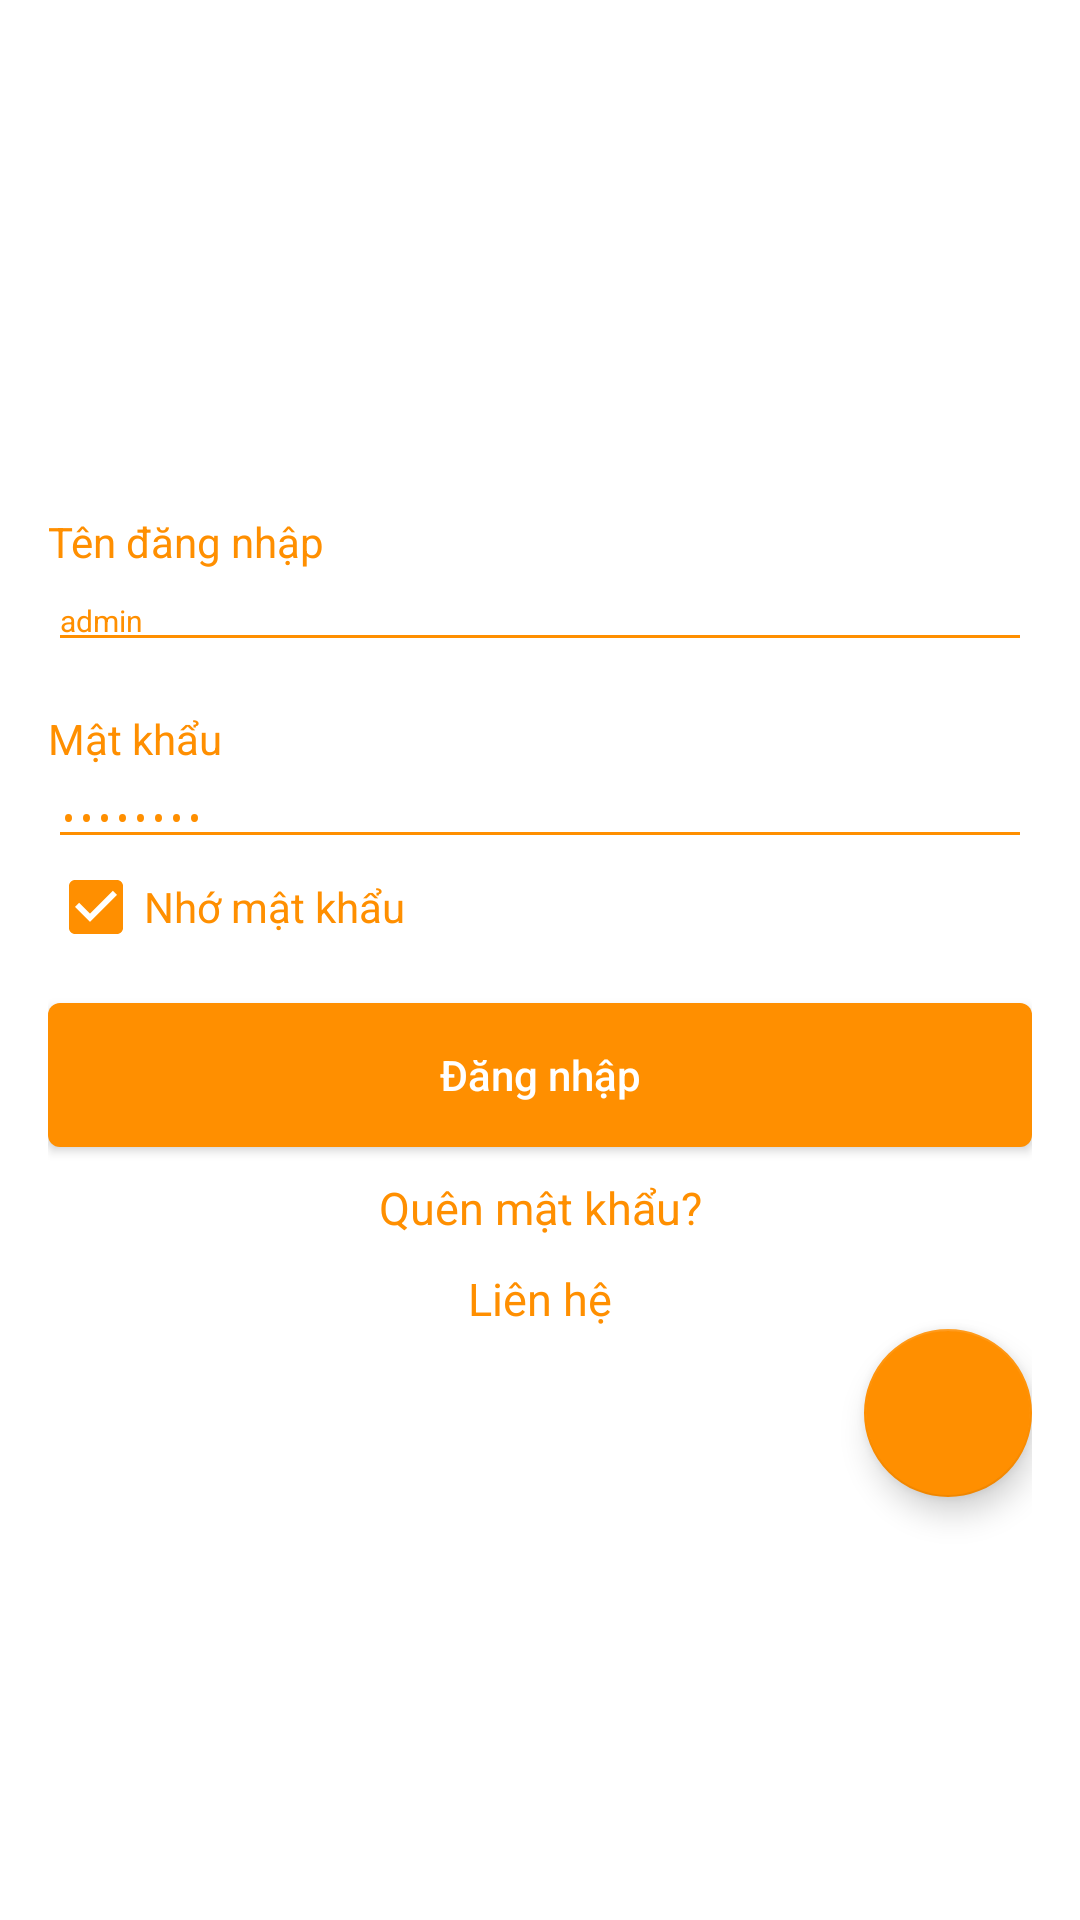

Here is an Android app screen rendered from its layout file. Give the layout XML and the strings, colors and styles it references.
<!-- AndroidManifest.xml: activity theme AppThemeStyle2 -->
<!-- res/layout/activity_login.xml -->
<LinearLayout xmlns:android="http://schemas.android.com/apk/res/android"
    xmlns:tools="http://schemas.android.com/tools"
    android:layout_width="match_parent"
    android:layout_height="match_parent"
    android:gravity="center_horizontal"
    android:orientation="vertical"
    tools:context=".LoginActivity"
    android:paddingTop="16dp"
    android:paddingLeft="16dp"
    android:paddingRight="16dp"
    android:paddingBottom="16dp"
    android:background="#FFF">


    <ImageView
        android:layout_gravity="center_horizontal"
        android:layout_marginTop="60dp"
        android:layout_width="244dp"
        android:layout_height="79dp"
        android:src="@drawable/logo_2"
        />
    <TextView
        android:textColor="@color/colorOgin"
        android:text="@string/username"
        android:layout_marginTop="16dp"
        android:layout_width="match_parent"
        android:textSize="14sp"
        android:layout_height="19dp" />
     <EditText
         android:backgroundTint="@color/colorOgin"
         android:id="@+id/edtUserNam"
         android:textColorHint="@color/colorTextHint"
         android:textColor="@color/colorOgin"
         android:textSize="10sp"
         android:text="admin"
         android:layout_width="match_parent"
         android:layout_height="wrap_content"
         android:hint="@string/username1"/>



    <TextView
        android:textColor="@color/colorOgin"
        android:text="@string/password"
        android:layout_marginTop="16dp"
        android:layout_width="match_parent"
        android:textSize="14sp"
        android:layout_height="19dp" />
    <EditText
        android:backgroundTint="@color/colorOgin"
        android:id="@+id/edtPassWord"
        android:inputType="textPassword"
        android:text="admin123"
        android:textColorHint="@color/colorTextHint"
        android:textColor="@color/colorOgin"
        android:textSize="10sp"
        android:layout_width="match_parent"
        android:layout_height="wrap_content"
        android:hint="@string/password1"/>

    <LinearLayout
        android:layout_width="match_parent"
        android:layout_height="wrap_content"
        android:orientation="horizontal">

        <CheckBox
            android:id="@+id/ckbRememberPassword"
            android:checked="true"
            android:shadowColor="@color/colorOgin"
            android:layout_width="wrap_content"
            android:layout_height="wrap_content"
            />

        <TextView
            android:textColor="@color/colorOgin"
            android:layout_width="wrap_content"
            android:layout_height="wrap_content"
            android:textSize="14sp"
            android:text="@string/nho_mat_khau"/>
    </LinearLayout>

    <Button
        android:onClick="DangNhap"
        android:text="Đăng nhập"
        android:textAllCaps="false"
        android:textColor="#FFF"
        android:layout_width="match_parent"
        android:layout_height="wrap_content"
        android:layout_marginTop="16dp"
        android:background="@drawable/style1"/>

    <TextView
        android:id="@+id/txtForgotpassword"
        android:textColor="@color/colorOgin"
        android:layout_marginTop="10dp"
        android:gravity="center_horizontal"
        android:textSize="15dp"
        android:layout_width="match_parent"
        android:layout_height="wrap_content"
        android:text="@string/quen_mat_khau"/>

    <TextView
        android:id="@+id/txtContact"
        android:textColor="@color/colorOgin"
        android:layout_marginTop="10dp"
        android:gravity="center_horizontal"
        android:textSize="15dp"
        android:layout_width="match_parent"
        android:layout_height="wrap_content"
        android:text="@string/lien_he"/>

    <android.support.design.widget.FloatingActionButton
        android:id="@+id/flbForMatText"
        android:layout_gravity="right"
        android:layout_width="wrap_content"
        android:layout_height="wrap_content"

        />






</LinearLayout>
<!-- resources referenced by this layout -->
<resources>
  <color name="colorOgin">#FF8F00</color>
  <color name="colorTextHint">#9C9595</color>
  <!-- drawable style1 (drawable) -->
  <?xml version="1.0" encoding="utf-8"?>
  <shape xmlns:android="http://schemas.android.com/apk/res/android">
    <corners android:radius="4dp"/>
      <solid android:color="@color/colorOgin"/>
  </shape>
  <string name="lien_he">Liên hệ</string>
  <string name="nho_mat_khau">Nhớ mật khẩu</string>
  <string name="password">Mật khẩu</string>
  <string name="password1">***********</string>
  <string name="quen_mat_khau">Quên mật khẩu?</string>
  <string name="username">Tên đăng nhập</string>
  <string name="username1">Nguyễn Văn Tình</string>
  <style name="AppThemeStyle2" parent="Theme.AppCompat.Light.NoActionBar">
          
          <item name="colorPrimary">#FF8F00</item>
          <item name="colorPrimaryDark">#FF8F00</item>
          <item name="colorAccent">#FF8F00</item>
  
      </style>
</resources>
